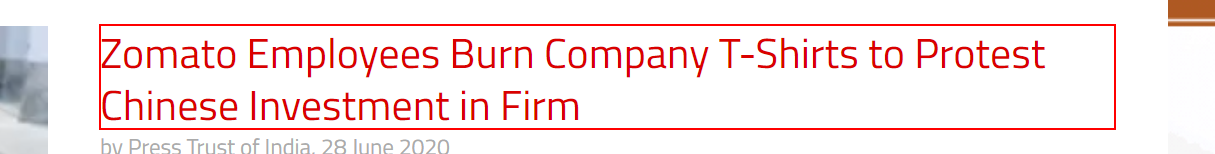
Task: Project Tobor inc - create a content aggregator
Workflow: Tech Gather

Step 1: click

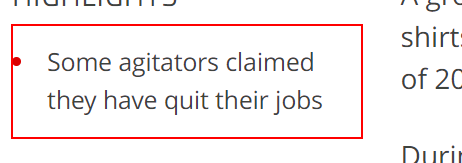
Step 2: get-text

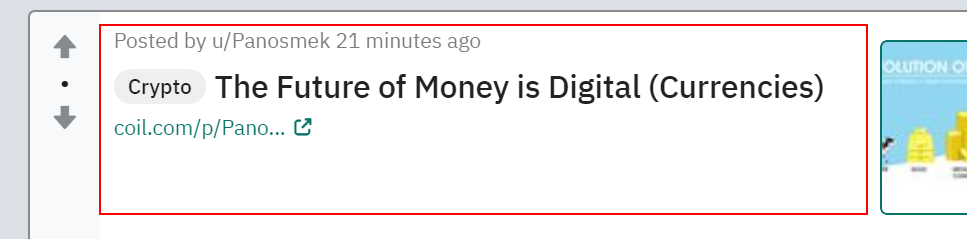
Step 3: click in window '/r/Technology'

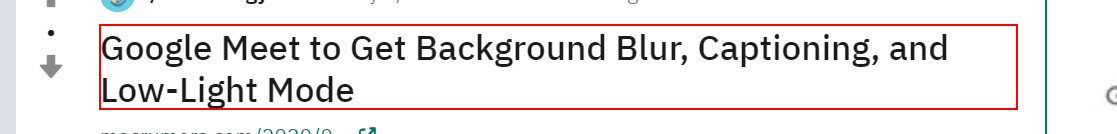
Step 4: get-text from the heading

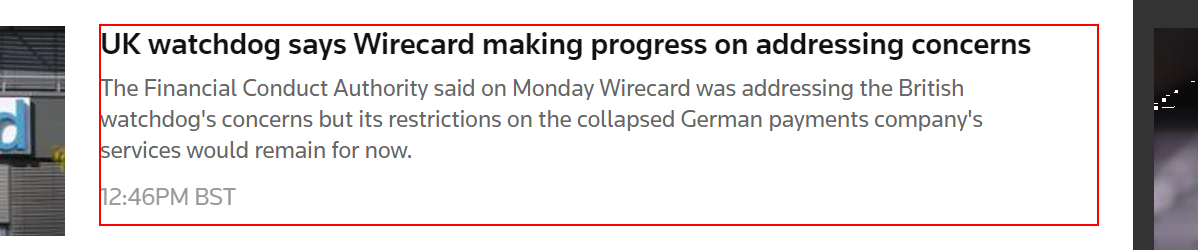
Step 5: get-text from the element